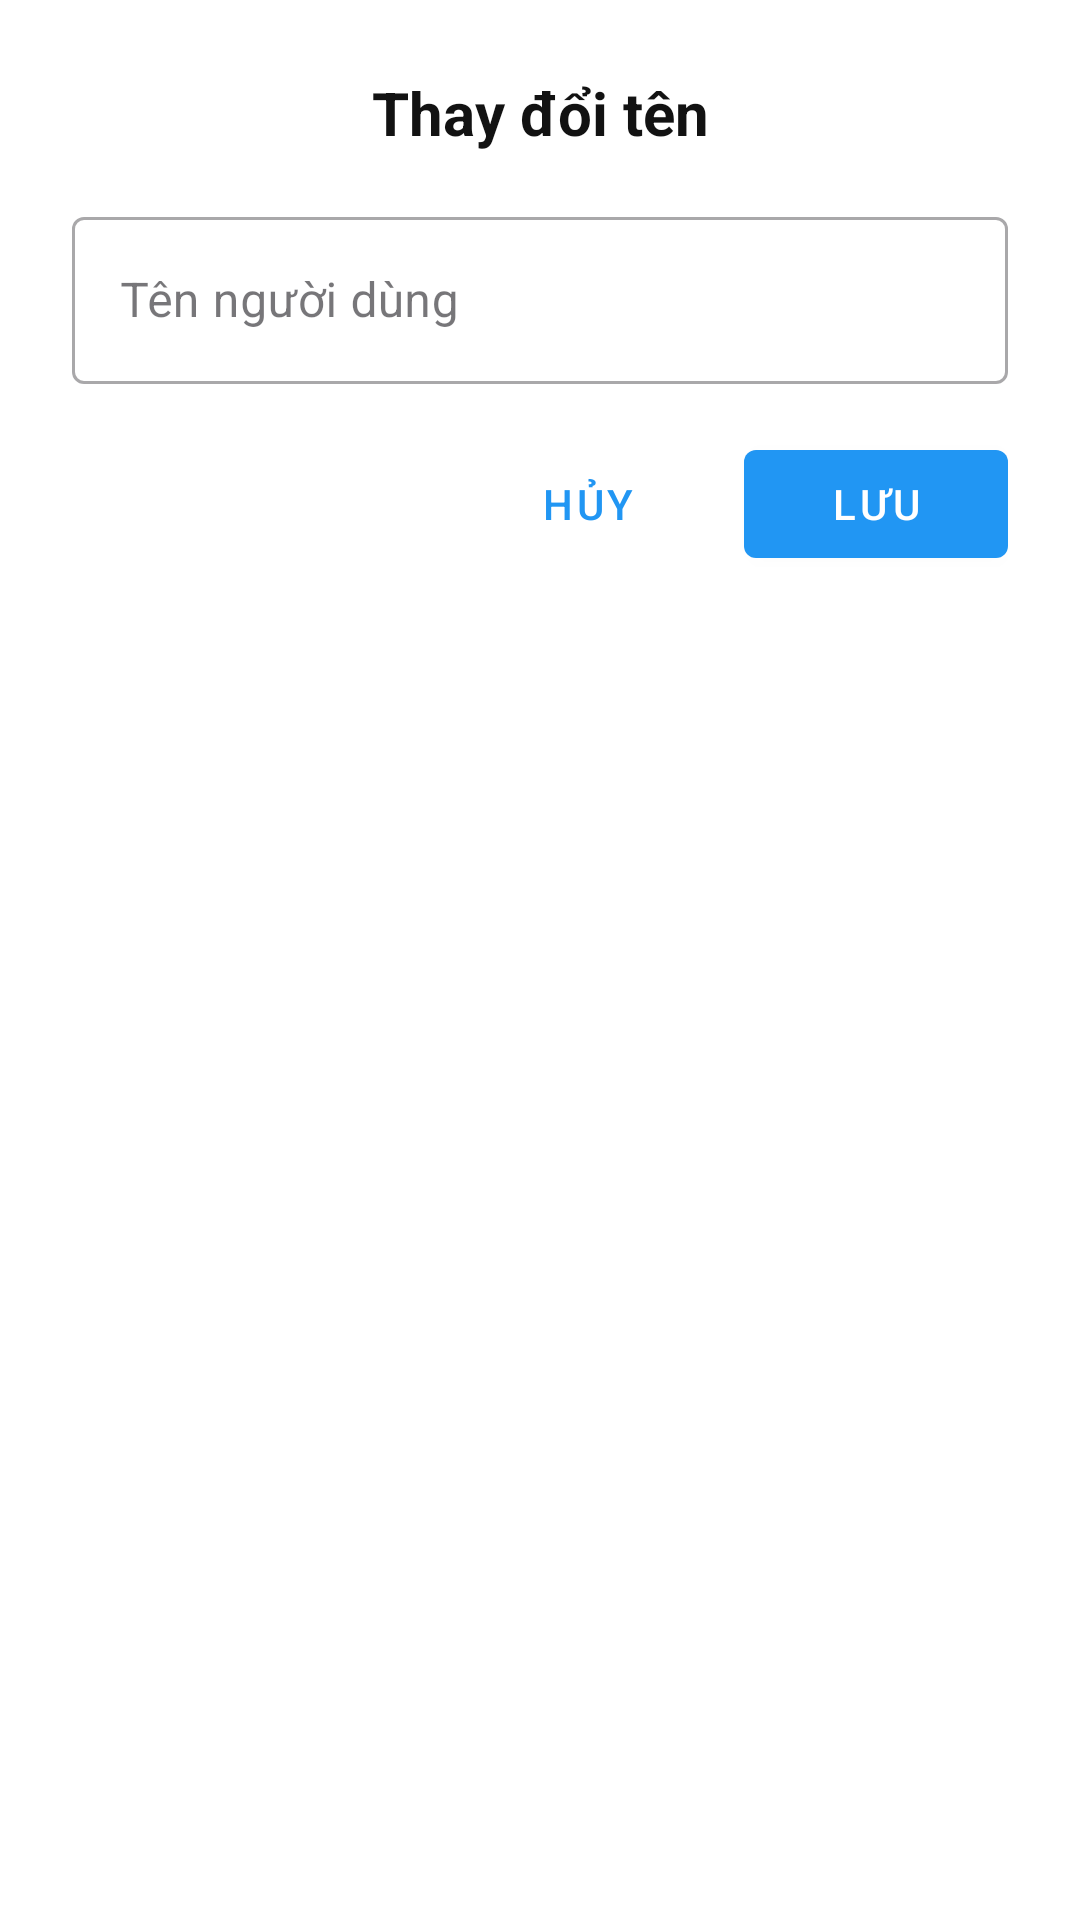

The Android layout XML behind this screen, and the referenced resources:
<!-- AndroidManifest.xml: application theme Theme.MessengerPRM -->
<!-- res/layout/dialog_change_name.xml -->
<?xml version="1.0" encoding="utf-8"?>
<LinearLayout xmlns:android="http://schemas.android.com/apk/res/android"
    xmlns:app="http://schemas.android.com/apk/res-auto"
    android:layout_width="match_parent"
    android:layout_height="wrap_content"
    android:orientation="vertical"
    android:padding="24dp">

    <TextView
        android:layout_width="match_parent"
        android:layout_height="wrap_content"
        android:text="@string/change_name"
        android:textSize="20sp"
        android:textStyle="bold"
        android:textColor="?android:textColorPrimary"
        android:gravity="center"
        android:layout_marginBottom="16dp" />

    <com.google.android.material.textfield.TextInputLayout
        android:layout_width="match_parent"
        android:layout_height="wrap_content"
        android:layout_marginBottom="16dp"
        style="@style/Widget.MaterialComponents.TextInputLayout.OutlinedBox">

        <com.google.android.material.textfield.TextInputEditText
            android:id="@+id/etChangeName"
            android:layout_width="match_parent"
            android:layout_height="wrap_content"
            android:hint="@string/user_name"
            android:inputType="textPersonName" />

    </com.google.android.material.textfield.TextInputLayout>

    <LinearLayout
        android:layout_width="match_parent"
        android:layout_height="wrap_content"
        android:orientation="horizontal"
        android:gravity="end">

        <Button
            android:id="@+id/btnCancelName"
            android:layout_width="wrap_content"
            android:layout_height="wrap_content"
            android:text="@string/cancel"
            android:layout_marginEnd="8dp"
            style="@style/Widget.MaterialComponents.Button.TextButton" />

        <Button
            android:id="@+id/btnSaveName"
            android:layout_width="wrap_content"
            android:layout_height="wrap_content"
            android:text="@string/save"
            style="@style/Widget.MaterialComponents.Button" />

    </LinearLayout>

</LinearLayout>
<!-- resources referenced by this layout -->
<resources>
  <string name="cancel">Hủy</string>
  <string name="change_name">Thay đổi tên</string>
  <string name="save">Lưu</string>
  <string name="user_name">Tên người dùng</string>
  <style name="Theme.MessengerPRM" parent="Base.Theme.MessengerPRM" />
  <style name="Base.Theme.MessengerPRM" parent="Theme.Material3.DayNight.NoActionBar">
          <item name="colorPrimary">@color/blue_500</item>
          <item name="colorSecondary">@color/teal_200</item>
          <item name="android:colorBackground">@color/white</item>
          <item name="android:textColorPrimary">@color/black</item>
      </style>
  <color name="blue_500">#2196F3</color>
  <color name="teal_200">#03DAC5</color>
  <color name="white">#FFFFFF</color>
  <color name="black">#121212</color>
</resources>
